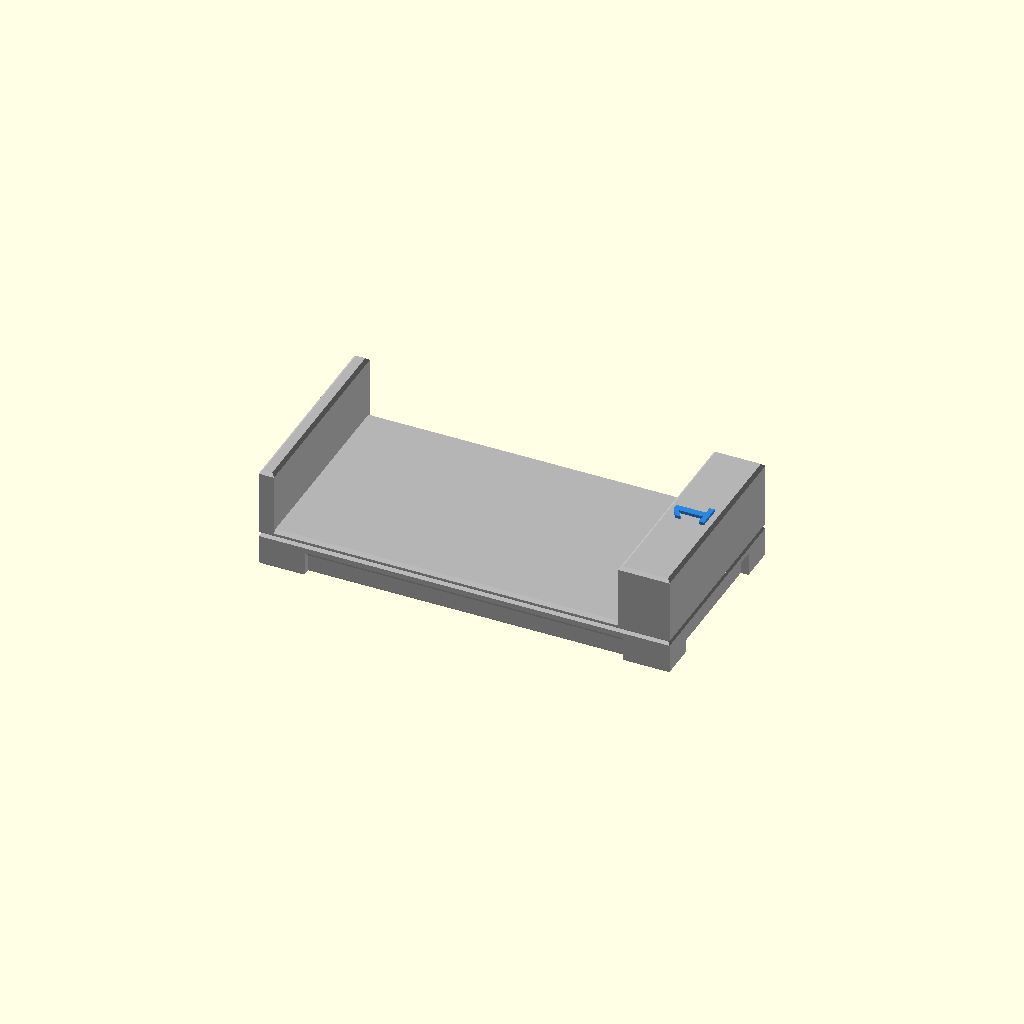
Cell 1 — every parameter at its default value.
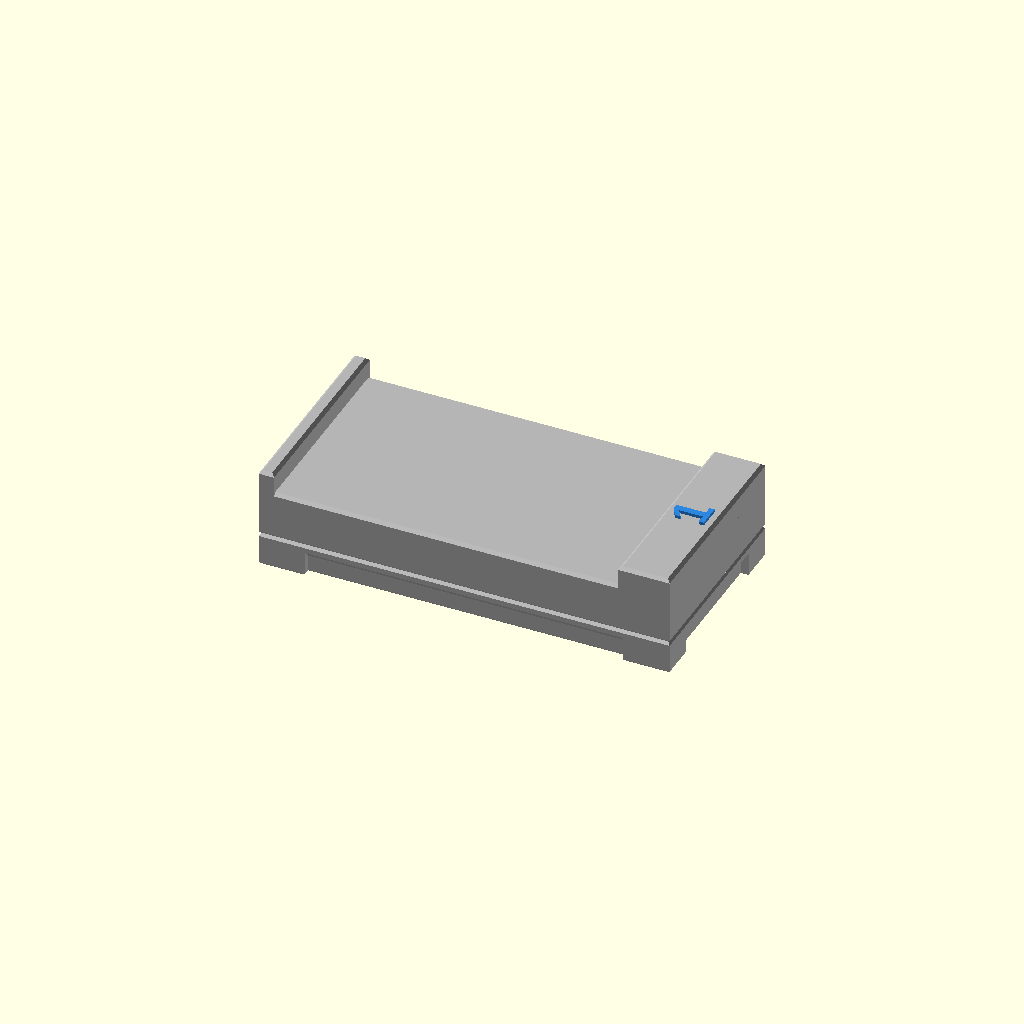
Cell 2 — mattress_z set to 16, the other parameters unchanged.
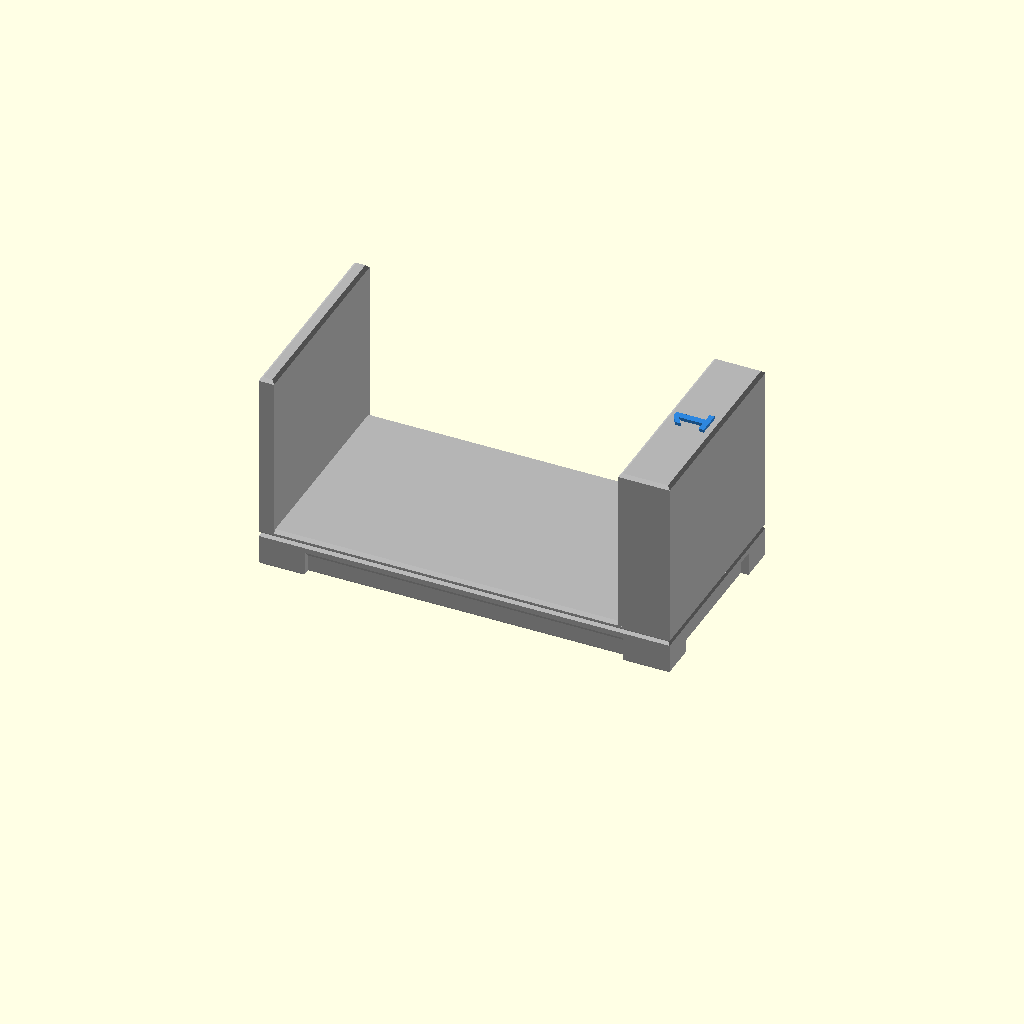
Cell 3: the same model with board_z = 40.
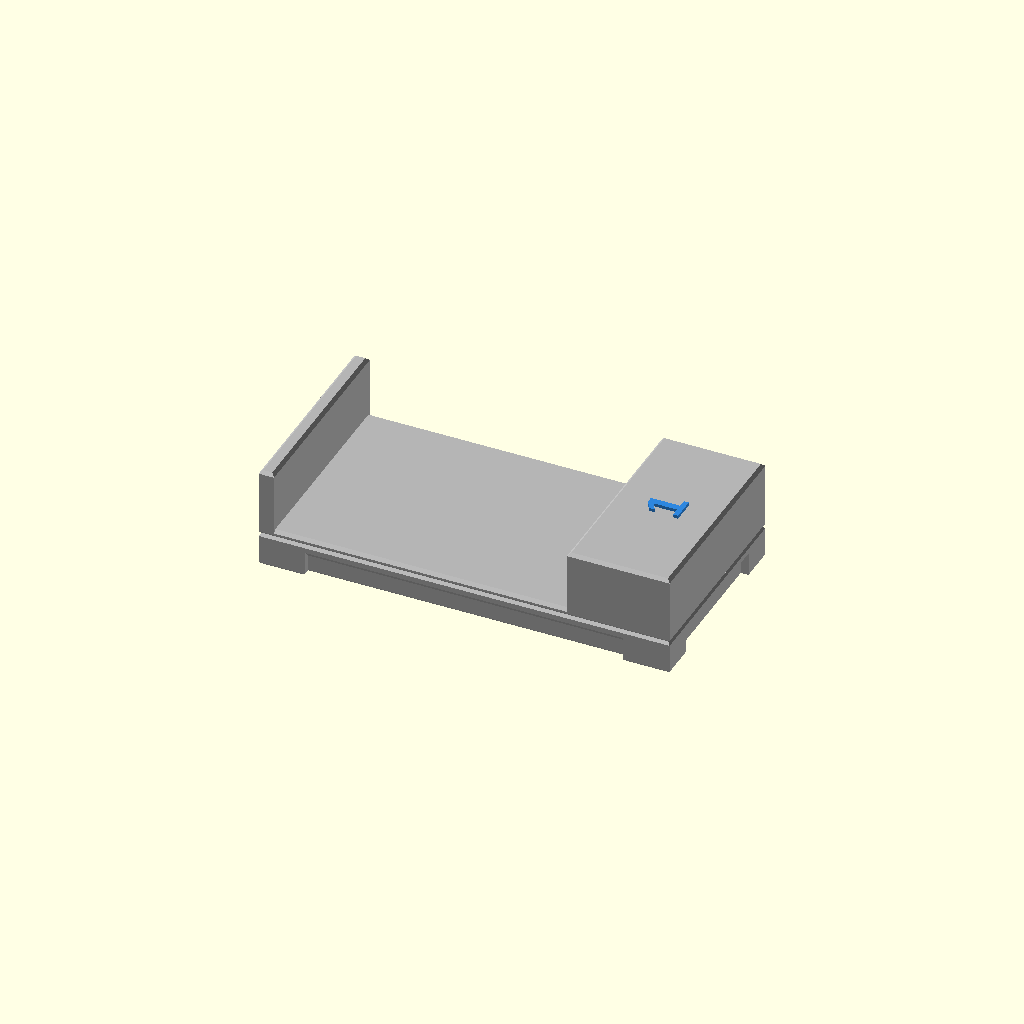
Cell 4: the same model with foot_t = 20.
One fixed orthographic camera (rotation 55°, 0°, 25°; colour scheme Cornfield) for every cell.
OpenSCAD source file bed.scad:
// bed.scad - hospital bed (design_brief.md 4.1). One design for the standard beds 1-20 and the
// isolation beds I-1 to I-6; filament colour and number differ. 80 x 40 x 20.6: mattress top at 8,
// footboard 10 thick (+x end) and headboard 3 thick (-x end) with tops at 20, the number raised
// 0.6 on the footboard top and reading upright from the foot end. Optional 1 mm V-groove around
// the sides at 6.5 (frame/mattress line). Imitated legs: the four corners keep the full outline up
// to 5, and the sides between them are set in 1.5 and flare back out at 45 deg, so nothing sticks
// out past the 80 x 40 footprint and the bed still prints upright without support. Two colours:
// body, then the number; change at Z 20.0.
// An empty bed (bed_label="") carries no number and is a single colour. The black sheet that
// marks it as stripped is a separate part, bed_sheet.scad, laid on the mattress between the
// boards: on a single-extruder printer a sheet moulded into the bed would need a colour change
// in a Z band the boards also occupy, so the boards would come out black there too.
// Prints upright.   Export: openscad -o bed_20.stl -D 'bed_label="20"' bed.scad  (see export_beds.sh)
include <common.scad>

bed_label    = "1";             // "1".."20", "I-1".."I-6", or "" for an empty bed
length       = bed_l;           // 80, from common.scad
width        = bed_w;           // 40
mattress_z   = 8;               // mattress top
board_z      = 20;              // top of the footboard; the number sits on it
head_z       = board_z;         // headboard top: may be lower, never higher
foot_t       = 10;              // footboard thickness
head_t       = 3;               // headboard thickness
groove       = true;            // V-groove around the sides, above the legs
groove_z     = 6.5;
groove_w     = 1;               // opening; 0.5 deep, 45 deg flanks
legs         = true;            // imitated legs at the four corners
leg_l        = 9;               // along the bed
leg_w        = 7;               // across the bed
leg_h        = 5;               // top of the legs, where the set-in sides flare back out
leg_inset    = 1.5;             // how far the sides between the legs are set in
edge_chamfer = 0.6;             // exposed top edges: mattress sides, board tops
label_size   = text_size_bed;   // 7: capitals 6.7, strokes 1.4

// One corner leg: a block on the full outline of the bed, standing on the bed plate up to leg_h,
// where the body above takes over. The sides between the legs are set in by bed_body, so a leg
// reads as a leg without anything sticking out past the footprint. No downward face, no support.
module bed_leg(sx, sy) {
    lx = leg_l / 2; ly = leg_w / 2; cb = chamfer_bottom;
    translate([sx * (length / 2 - leg_l / 2), sy * (width / 2 - leg_w / 2), 0])
        ring_stack([[lx - cb, ly - cb, 0], [lx, ly, cb], [lx, ly, leg_h]]);
}

module bed_body() {
    l = length / 2; w = width / 2; cb = chamfer_bottom; g = groove_w / 2; root = edge_chamfer;
    ins = legs ? leg_inset : 0;
    // block up to the mattress top: sides set in between the legs, then the groove, then a
    // chamfer on the mattress edges
    ring_stack(concat([[l - ins - cb, w - ins - cb, 0], [l - ins, w - ins, cb]],
                      ins > 0 ? [[l - ins, w - ins, leg_h - ins], [l, w, leg_h]] : [],
                      groove ? [[l, w, groove_z - g], [l - g, w - g, groove_z], [l, w, groove_z + g]] : [],
                      [[l, w, mattress_z - root], [l - root, w - root, mattress_z]]));
    // boards, rooted into the block so they fill the mattress-edge chamfer under them
    translate([l - foot_t / 2, 0, mattress_z - root])
        chamfered_box([foot_t, width, board_z - mattress_z + root], cb = 0, ct = edge_chamfer);
    translate([-l + head_t / 2, 0, mattress_z - root])
        chamfered_box([head_t, width, head_z - mattress_z + root], cb = 0, ct = edge_chamfer);
    if (legs) for (sx = [-1, 1], sy = [-1, 1]) bed_leg(sx, sy);
}

// Number on the footboard top: text x runs along +y, text up points to -x (the head end),
// so it reads upright from the foot end.
module bed_number(label) {
    assert(cap_height(label_size) + 1 <= foot_t - 2 * edge_chamfer,
           str("number ", label, " is taller than the footboard top is thick"));
    band_at(2, board_z, detail_h) translate([length / 2 - foot_t / 2, 0]) rotate(90)
        label_2d(label, label_size, max_w = width - 2 * edge_chamfer - 2 * text_margin);
}

module bed(label = bed_label) {
    band_colour(1) bed_body();
    if (len(label) > 0) bed_number(label);
}

bed();
Parameter table extracted from the source (name, type, default, range or options):
bed_label: string, default "1"
mattress_z: number, default 8
board_z: number, default 20
foot_t: number, default 10
head_t: number, default 3
groove: bool, default true
groove_z: number, default 6.5
groove_w: number, default 1
legs: bool, default true
leg_l: number, default 9
leg_w: number, default 7
leg_h: number, default 5
leg_inset: number, default 1.5
edge_chamfer: number, default 0.6
